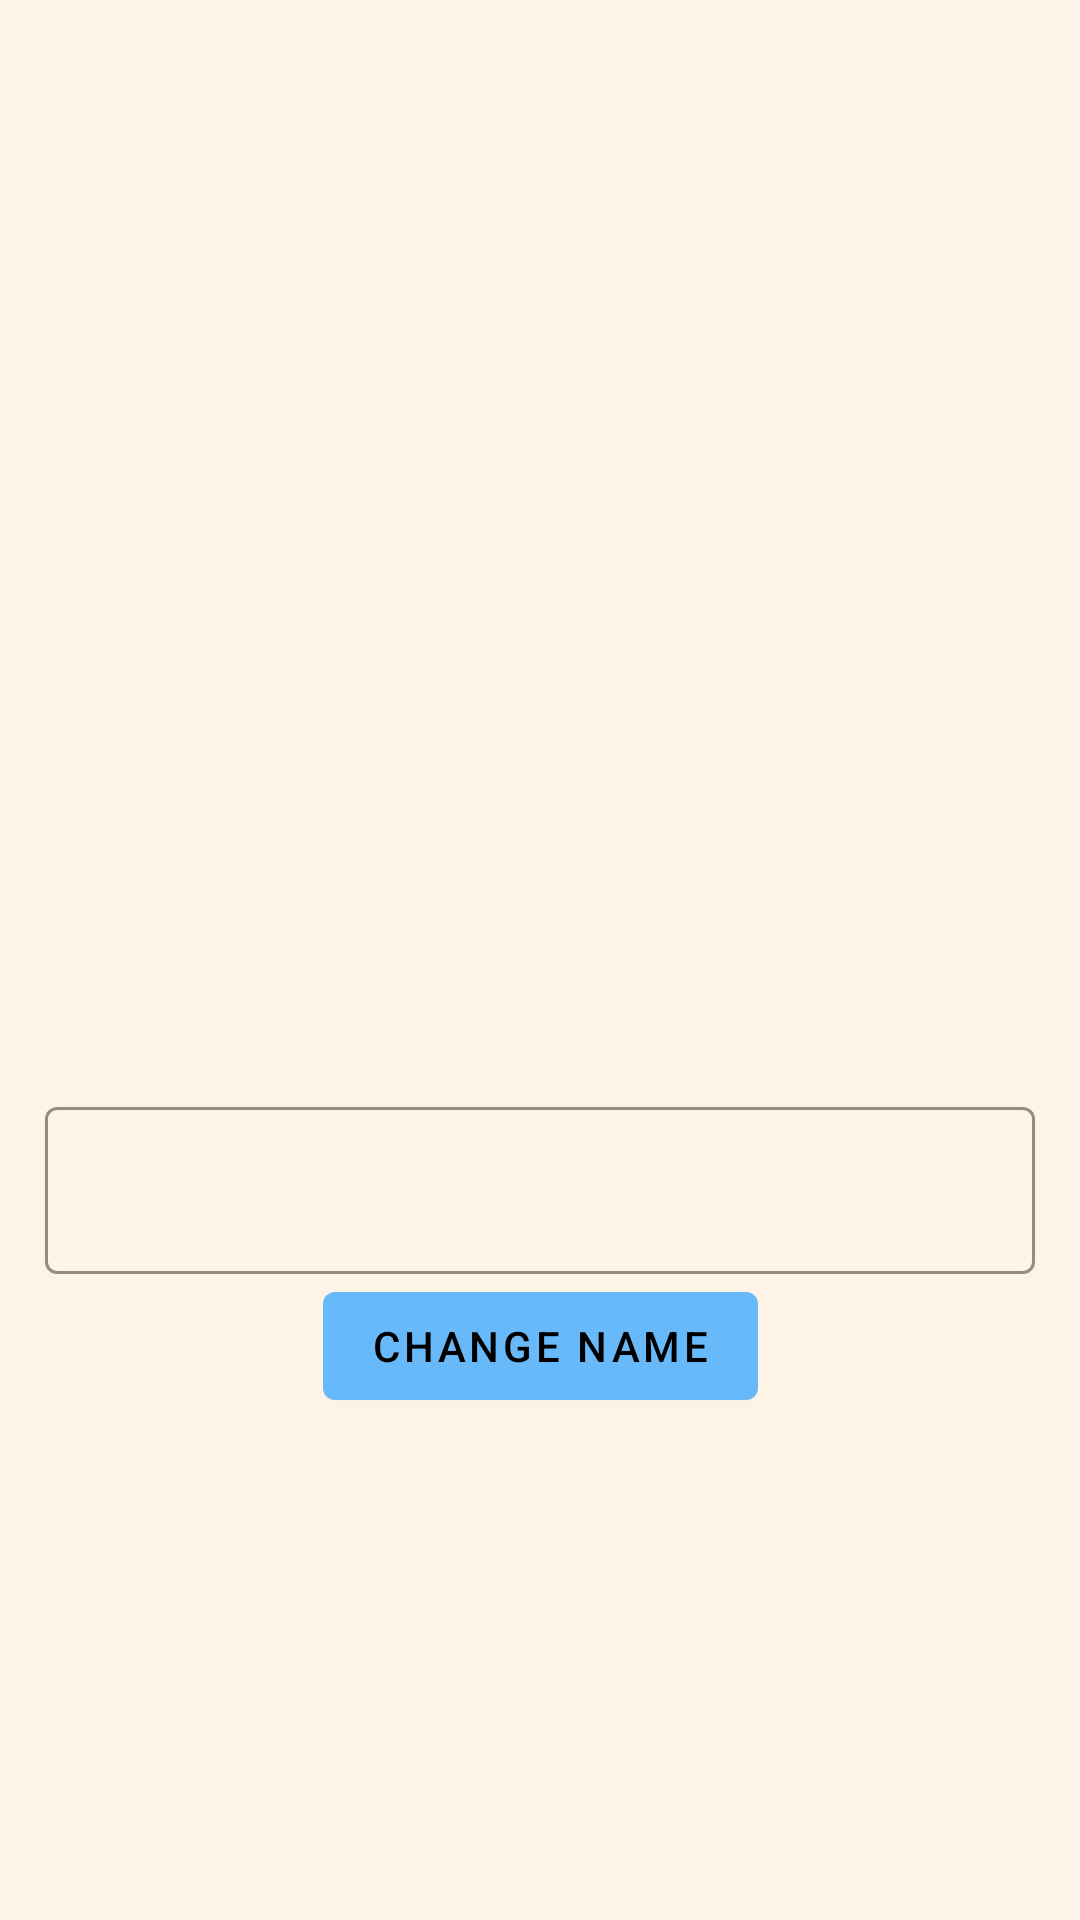

Android layout source for this screen:
<!-- AndroidManifest.xml: application theme Theme.Forstandroid -->
<!-- res/layout/fragment_account.xml -->
<?xml version="1.0" encoding="utf-8"?>
<androidx.constraintlayout.widget.ConstraintLayout xmlns:android="http://schemas.android.com/apk/res/android"
    xmlns:app="http://schemas.android.com/apk/res-auto"
    xmlns:tools="http://schemas.android.com/tools"
    android:layout_width="match_parent"
    android:layout_height="match_parent"
    android:background="@color/background">

    <ImageView
        android:id="@+id/accountImage"
        android:layout_width="match_parent"
        android:layout_height="300dp"
        android:layout_marginHorizontal="50dp"
        android:layout_marginVertical="25dp"
        android:src="@mipmap/ic_launcher_round"
        app:layout_constraintEnd_toEndOf="parent"
        app:layout_constraintStart_toStartOf="parent"
        app:layout_constraintTop_toTopOf="parent" />

    <TextView
        android:id="@+id/accountPhoneNumber"
        android:layout_width="wrap_content"
        android:layout_height="wrap_content"
        android:layout_marginTop="10dp"
        android:textColor="@color/on_background"
        app:layout_constraintEnd_toEndOf="parent"
        app:layout_constraintStart_toStartOf="parent"
        app:layout_constraintTop_toBottomOf="@id/accountImage"
        tools:text="Phone number" />

    <com.google.android.material.textfield.TextInputLayout
        android:id="@+id/userNameLayout"
        style="@style/Widget.MaterialComponents.TextInputLayout.OutlinedBox"
        android:layout_width="0dp"
        android:layout_height="wrap_content"
        android:layout_margin="15dp"
        android:textColorHint="@color/on_background"
        app:boxBackgroundColor="@color/background"
        app:boxStrokeColor="@color/on_primary_variant"
        app:errorEnabled="false"
        app:hintEnabled="false"
        app:hintTextColor="@color/background_variant"
        app:layout_constraintEnd_toEndOf="parent"
        app:layout_constraintStart_toStartOf="parent"
        app:layout_constraintTop_toBottomOf="@id/accountPhoneNumber">

        <EditText
            android:id="@+id/userNameInput"
            android:layout_width="match_parent"
            android:layout_height="match_parent"
            android:inputType="textMultiLine"
            android:minLines="1"
            android:textColor="@color/primary" />
    </com.google.android.material.textfield.TextInputLayout>

    <com.google.android.material.button.MaterialButton
        android:id="@+id/changeNameButton"
        android:layout_width="wrap_content"
        android:layout_height="wrap_content"
        android:text="@string/change_name"
        app:layout_constraintEnd_toEndOf="parent"
        app:layout_constraintStart_toStartOf="parent"
        app:layout_constraintTop_toBottomOf="@id/userNameLayout" />
</androidx.constraintlayout.widget.ConstraintLayout>
<!-- resources referenced by this layout -->
<resources>
  <color name="background">#FEF3E7</color>
  <color name="background_variant">#FEE0C2</color>
  <color name="on_background">#FF000000</color>
  <color name="on_primary_variant">#4E4E4E</color>
  <color name="primary">#67B9FA</color>
  <string name="change_name">Change name</string>
  <style name="Theme.Forstandroid" parent="Theme.MaterialComponents.DayNight.NoActionBar">
          
          <item name="colorPrimary">@color/primary</item>
          <item name="colorPrimaryVariant">@color/primary</item>
          <item name="colorOnPrimary">@color/on_primary</item>
          
          <item name="colorSecondary">@color/teal_200</item>
          <item name="colorSecondaryVariant">@color/teal_700</item>
          <item name="colorOnSecondary">@color/on_primary</item>
          
          <item name="android:statusBarColor">?attr/colorPrimaryVariant</item>
          
      </style>
  <color name="on_primary">#000000</color>
  <color name="teal_200">#FF03DAC5</color>
  <color name="teal_700">#FF018786</color>
</resources>
